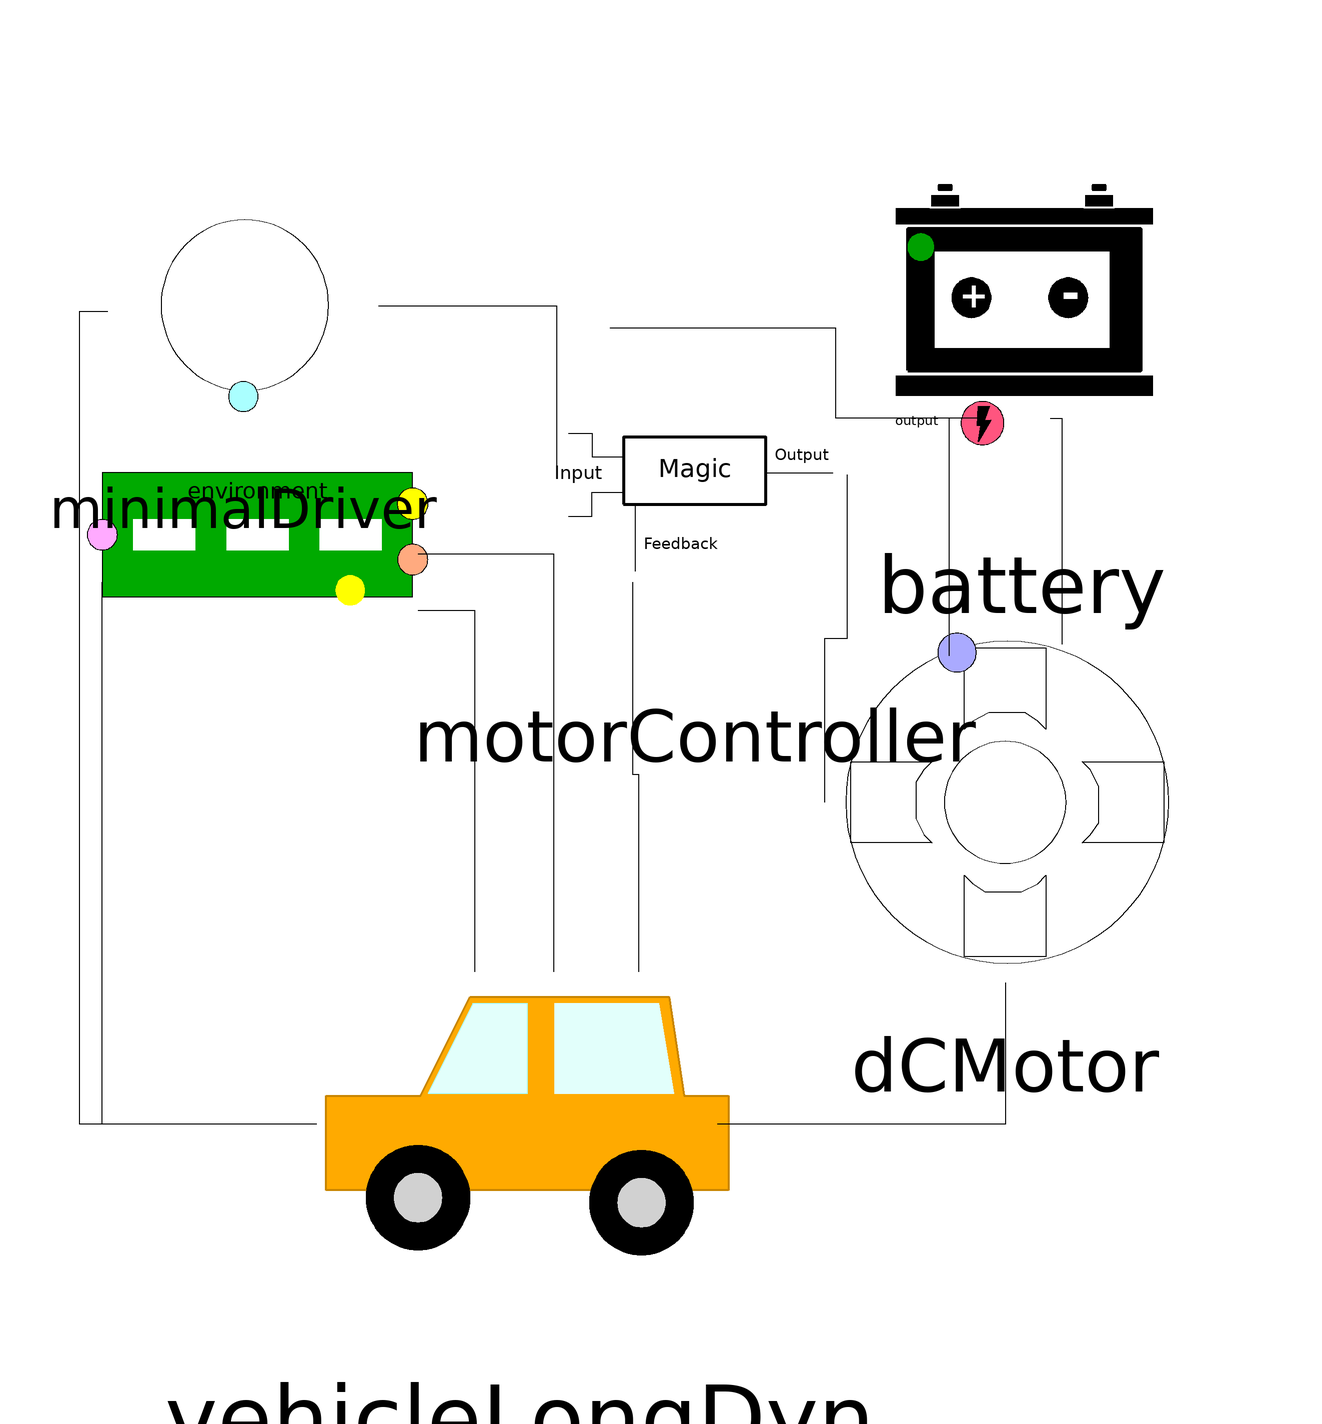

The component connection diagram of the Modelica model below, drawn from its own Placement and Line annotations.

model NewExampleError
  
  extends EVRanger.Icons.ExampleSymb;
  EVRanger.Components.DCMotor dCMotor annotation(
    Placement(visible = true, transformation(origin = {68, -14}, extent = {{-36, -36}, {36, 36}}, rotation = 0)));
  EVRanger.Components.VehicleLongDyn vehicleLongDyn annotation(
    Placement(visible = true, transformation(origin = {-18, -66}, extent = {{-44, -44}, {44, 44}}, rotation = 0)));
  EVRanger.Components.Environment environment annotation(
    Placement(visible = true, transformation(origin = {-64.5, 11.4}, extent = {{-27.5, 11}, {27.5, 33}}, rotation = 0)));
  EVRanger.Components.MotorController motorController annotation(
    Placement(visible = true, transformation(origin = {13, 43}, extent = {{-35, -35}, {35, 35}}, rotation = 0)));
  EVRanger.Components.MinimalDriver minimalDriver annotation(
    Placement(visible = true, transformation(origin = {-67, 73}, extent = {{-27, -27}, {27, 27}}, rotation = 0)));
  EVRanger.Components.Battery.Battery battery(operationMode = EVRanger.Components.Battery.BatteryOperationModeTypes.BatteryOperationMode.ReducedSOH)  annotation(
    Placement(visible = true, transformation(origin = {71, 75}, extent = {{-39, -39}, {39, 39}}, rotation = 0)));
equation
  connect(minimalDriver.velocitySignal, motorController.velocitySignalEnvironment) annotation(
    Line(points = {{-43, 74}, {-11.5, 74}, {-11.5, 45}}));
  connect(battery.batteryAvailableSignal, motorController.batteryAvailableSignal) annotation(
    Line(points = {{64, 54}, {38, 54}, {38, 70}, {9, 70}}));
  connect(motorController.torqueSignal, dCMotor.torqueSignal) annotation(
    Line(points = {{40, 44}, {40, 15}, {36, 15}, {36, -14}}));
  connect(dCMotor.mechanicalPortOut, vehicleLongDyn.vehicleMechanicalPortIn) annotation(
    Line(points = {{68, -46}, {68, -71}, {17, -71}}));
  connect(vehicleLongDyn.distanceSignal, minimalDriver.distanceSignalIn) annotation(
    Line(points = {{-54, -71}, {-96, -71}, {-96, 73}, {-91, 73}}));
  connect(vehicleLongDyn.distanceSignal, environment.distanceSignalIn) annotation(
    Line(points = {{-54, -71}, {-92, -71}, {-92, 25}}));
  connect(motorController.velocitySignalVehicle, vehicleLongDyn.velocitySignal) annotation(
    Line(points = {{2, 25}, {2, -9}, {3, -9}, {3, -44}}));
  connect(battery.electricalPortOut, dCMotor.electricalPortIn) annotation(
    Line(points = {{76, 54}, {78, 54}, {78, 14}}));
  connect(battery.batteryAvailableSignal, dCMotor.batteryAvailableSignal) annotation(
    Line(points = {{64, 54}, {58, 54}, {58, 12}}));
  connect(battery.batteryAvailableSignal, dCMotor.batteryAvailableSignal) annotation(
    Line(points = {{64, 54}, {58, 54}, {58, 12}}));
  connect(battery.electricalPortOut, dCMotor.electricalPortIn) annotation(
    Line(points = {{78, 54}, {78, 14}}));
  connect(battery.batteryAvailableSignal, motorController.batteryAvailableSignal) annotation(
    Line(points = {{64, 54}, {38, 54}, {38, 70}, {-2, 70}}));
  connect(environment.rollingResistanceSignal, vehicleLongDyn.rollingResistanceSignal) annotation(
    Line(points = {{-36, 20}, {-26, 20}, {-26, -44}}));
  connect(environment.slopeSignal, vehicleLongDyn.slopeSignal) annotation(
    Line(points = {{-36, 30}, {-12, 30}, {-12, -44}}));
  annotation(
    Diagram);
end NewExampleError;